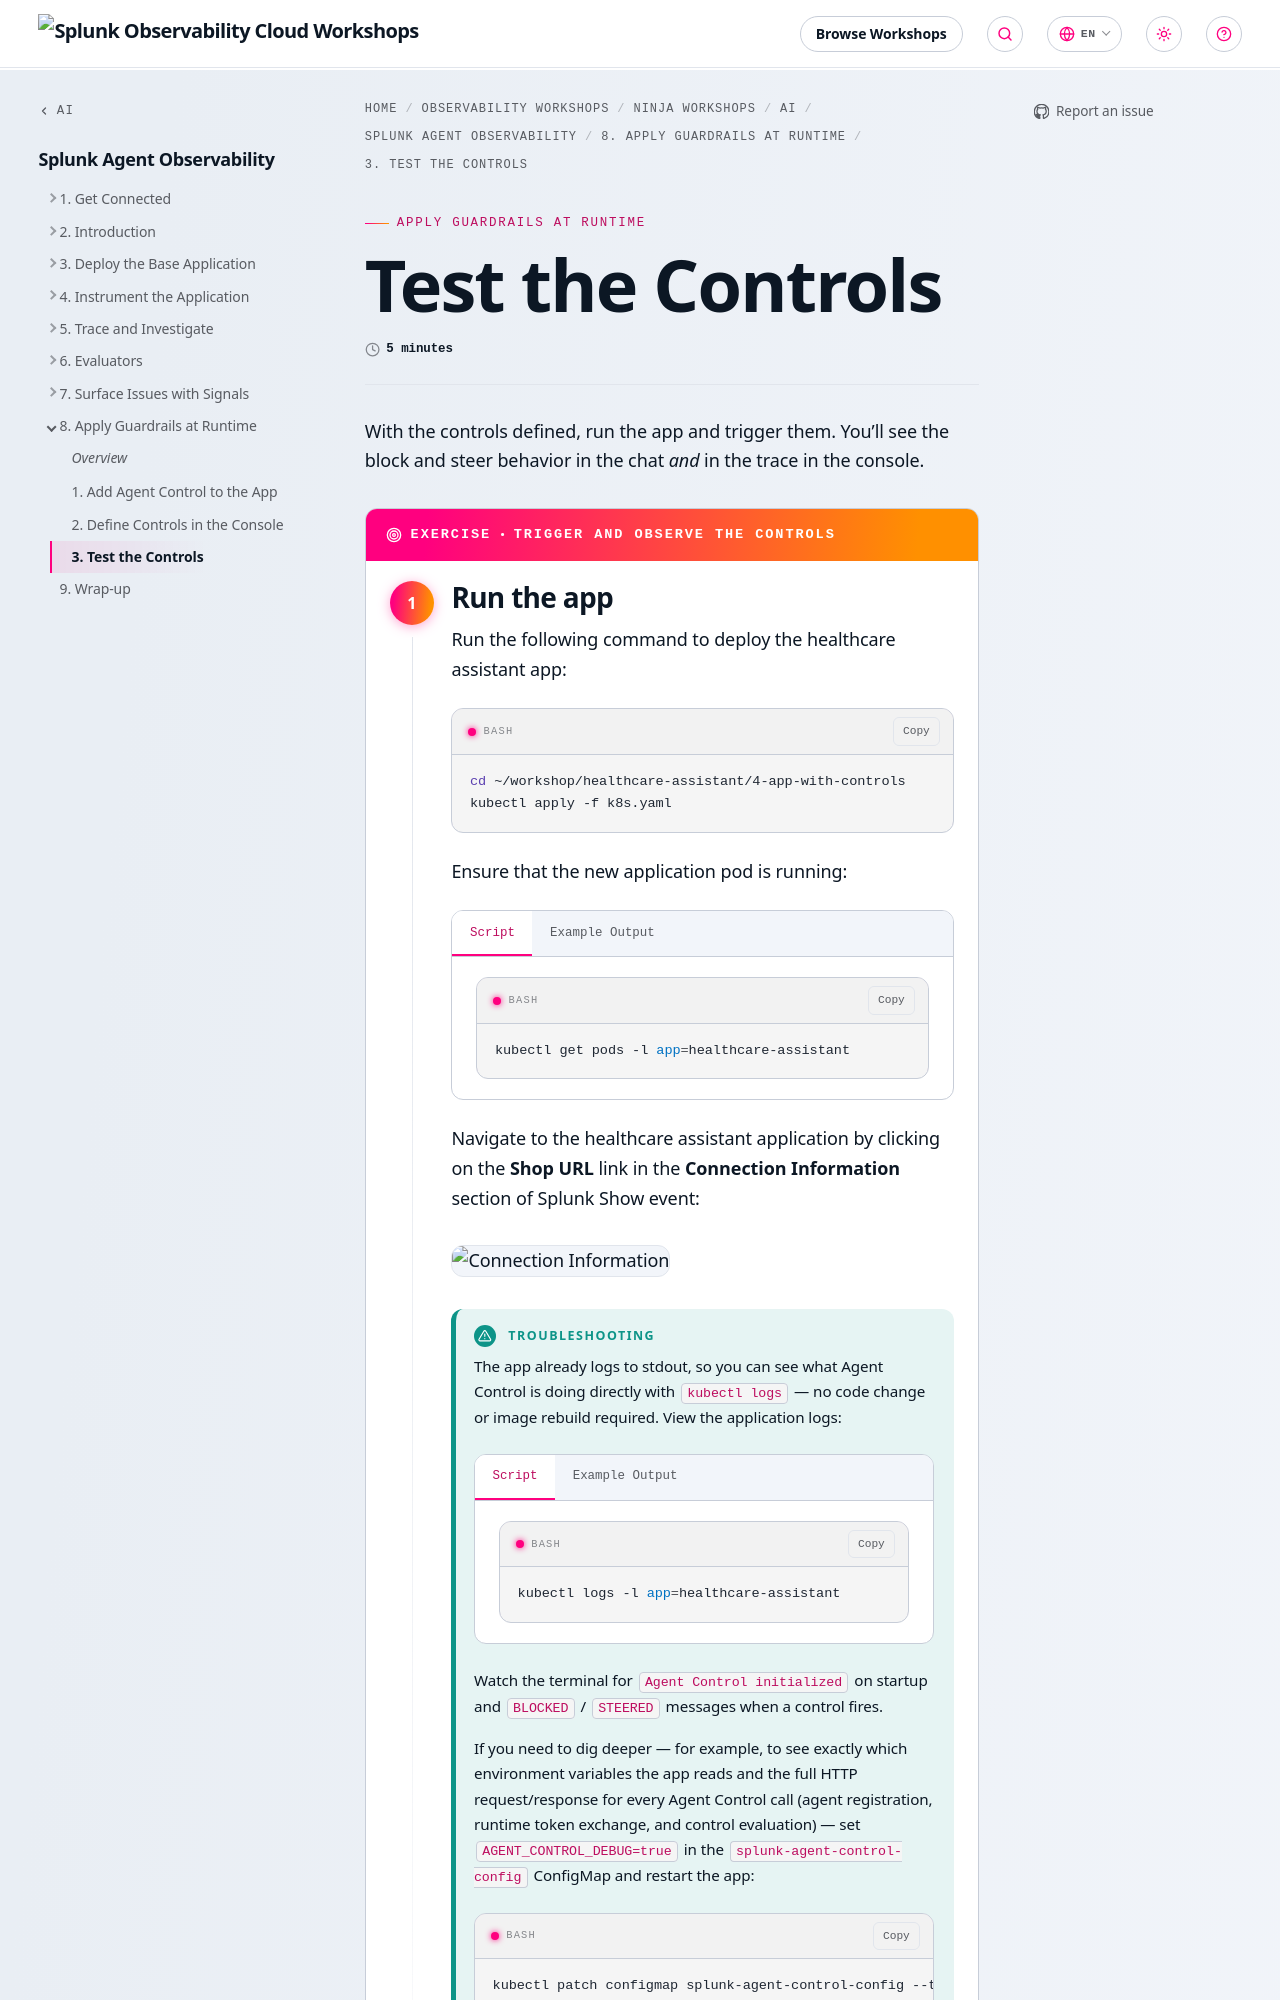

repository: splunk/observability-workshop · page: en/ninja-workshops/ai/3-splunk-agent-observability/8-apply-guardrails/3-test-controls/index.html · generator: mkdocs

---
title: Test the Controls
linkTitle: 3. Test the Controls
weight: 3
time: 5 minutes
---

With the controls defined, run the app and trigger them. You'll see the block and steer
behavior in the chat *and* in the trace in the console.

{{< exercise title="Trigger and observe the controls" >}}

{{< step title="Run the app" >}}

If you're using the standalone version of Splunk Agent Observability for the workshop,
run the following command to deploy the healthcare assistant app:

```bash
cd ~/workshop/healthcare-assistant/4-app-with-controls
kubectl apply -f k8s.yaml
```

Alternatively, if you're using Splunk Agent Observability within Splunk Observability Cloud for this workshop,
please use the following command instead:

```bash
cd ~/workshop/healthcare-assistant/4-app-with-controls
kubectl apply -f k8s-o11y.yaml
```

Ensure that the new application pod is running:

{{< tabs id="healthcare-app-monitor" >}}
{{% tab title="Script" %}}

```bash
kubectl get pods -l app=healthcare-assistant
```

{{% /tab %}}
{{% tab title="Example Output" %}}

````
NAME                                   READY   STATUS    RESTARTS   AGE
healthcare-assistant-d764fc757-l9fxt   1/1     Running   0          20s
````

{{% /tab %}}
{{< /tabs >}}

Navigate to the healthcare assistant application by clicking on the **Shop URL** link in the **Connection Information**
section of Splunk Show event:

![Connection Information](../../images/ConnectionInformation.png)

{{% notice title="Troubleshooting" style="tip" icon="exclamation-triangle" %}}

The app already logs to stdout, so you can see what Agent Control is doing directly with
`kubectl logs` — no code change or image rebuild required. View the application logs:

{{< tabs id="healthcare-app-logs" >}}
{{% tab title="Script" %}}

```bash
kubectl logs -l app=healthcare-assistant
```

{{% /tab %}}
{{% tab title="Example Output" %}}

````
  You can now view your Streamlit app in your browser.

  Local URL: http://localhost:8501
  Network URL: http://10.42.2.14:8501
  External URL: http://35.175.237.123:8501
